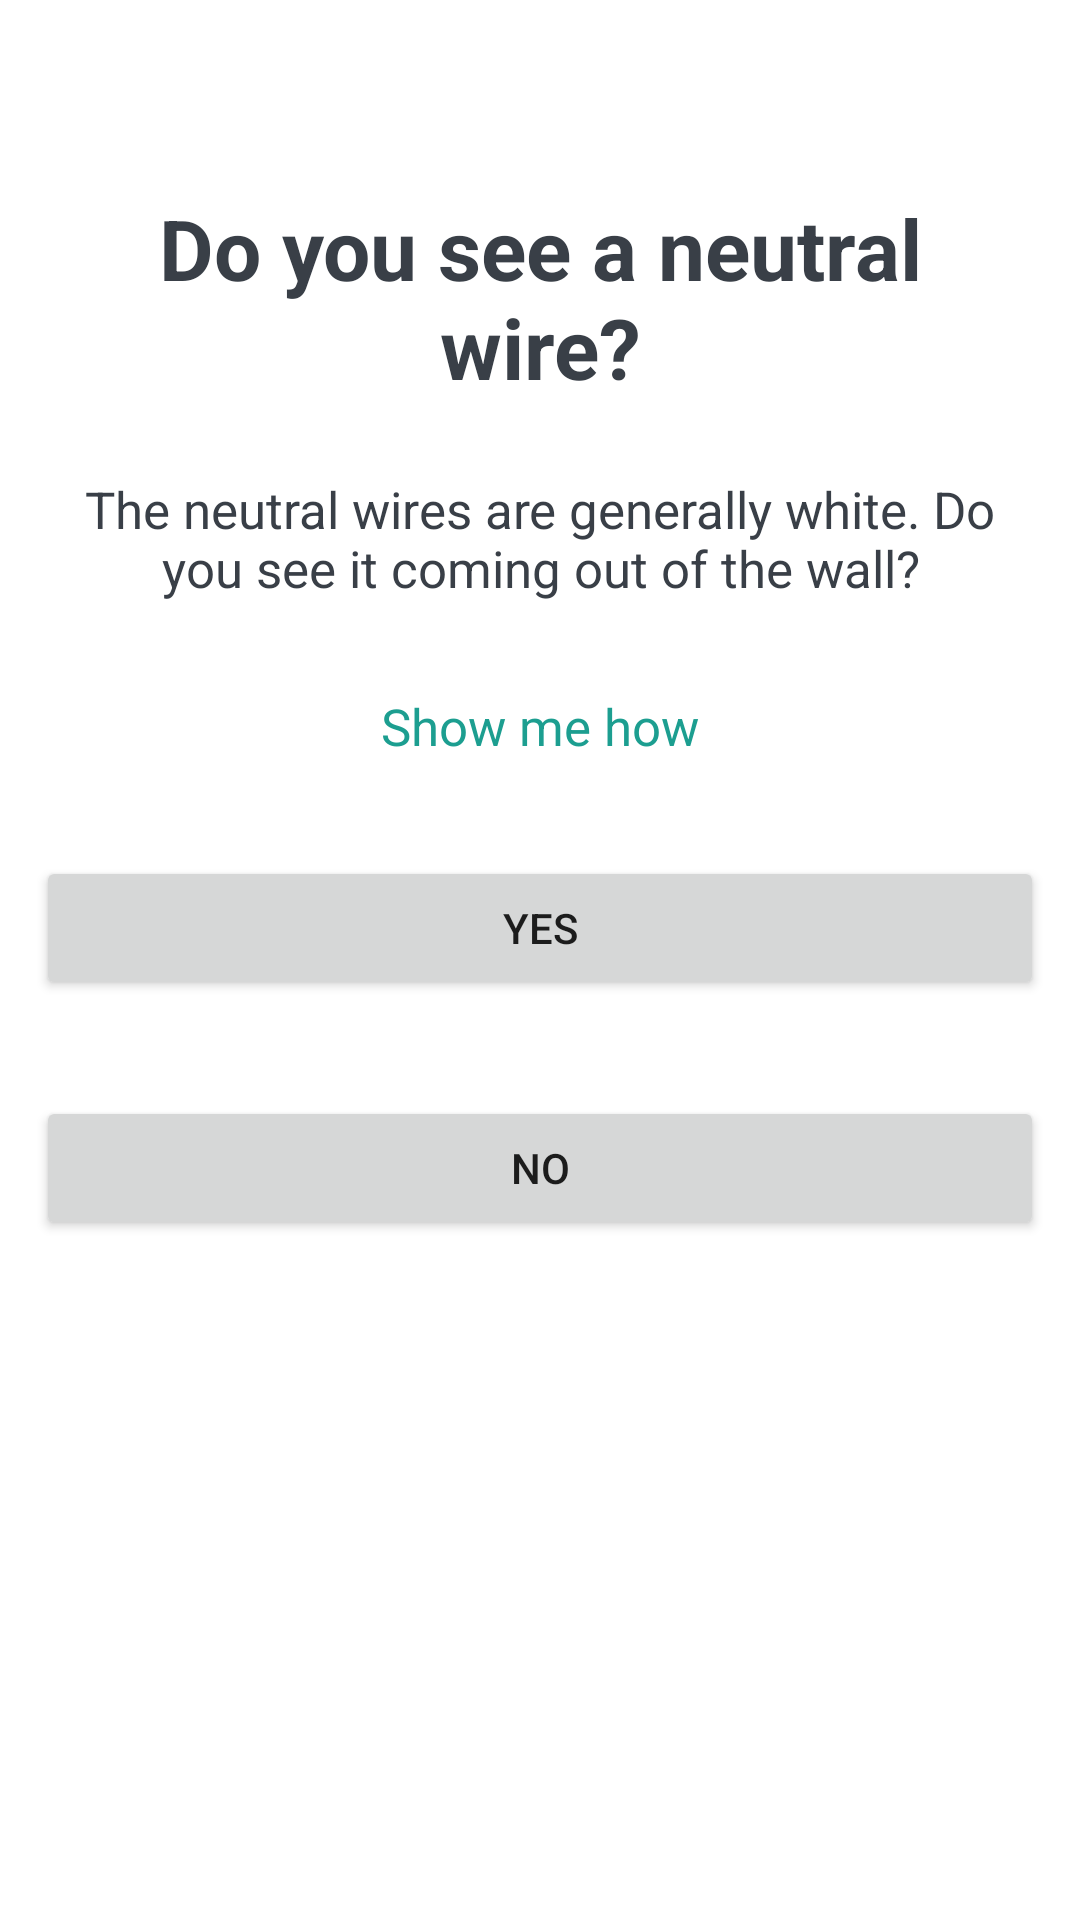

Android layout source for this screen:
<!-- AndroidManifest.xml: application theme Theme.XiaYiYe5Library -->
<!-- res/layout/fragment_four.xml -->
<?xml version="1.0" encoding="utf-8"?>
<LinearLayout xmlns:android="http://schemas.android.com/apk/res/android"
    android:layout_width="match_parent"
    android:layout_height="match_parent"
    android:orientation="vertical">

    <ImageView
        android:layout_width="match_parent"
        android:layout_height="280dp"
        android:visibility="gone" />

    <TextView
        android:layout_width="match_parent"
        android:layout_height="wrap_content"
        android:layout_marginLeft="20dp"
        android:layout_marginTop="64dp"
        android:layout_marginRight="20dp"
        android:gravity="center"
        android:text="Do you see a neutral wire?"
        android:textColor="#393F47"
        android:textSize="28sp"
        android:textStyle="bold" />

    <TextView
        android:layout_width="match_parent"
        android:layout_height="wrap_content"
        android:layout_marginLeft="20dp"
        android:layout_marginTop="24dp"
        android:layout_marginRight="20dp"
        android:gravity="center"
        android:text="The neutral wires are generally white. Do you see it coming out of the wall?"
        android:textColor="#393F47"
        android:textSize="17sp" />

    <TextView
        android:layout_width="wrap_content"
        android:layout_height="wrap_content"
        android:layout_gravity="center"
        android:layout_marginTop="30dp"
        android:text="Show me how"
        android:textColor="#1C9E90"
        android:textSize="17sp" />

    <Button
        android:id="@+id/bt_next_yes"
        android:layout_width="match_parent"
        android:layout_height="wrap_content"
        android:layout_marginLeft="12dp"
        android:layout_marginTop="32dp"
        android:layout_marginRight="12dp"
        android:text="yes" />

    <Button
        android:id="@+id/bt_next_no"
        android:layout_width="match_parent"
        android:layout_height="wrap_content"
        android:layout_marginLeft="12dp"
        android:layout_marginTop="32dp"
        android:layout_marginRight="12dp"
        android:text="no" />
</LinearLayout>
<!-- resources referenced by this layout -->
<resources>
  <style name="Theme.XiaYiYe5Library" parent="Theme.MaterialComponents.DayNight.DarkActionBar">
          
          <item name="colorPrimary">@color/purple_500</item>
          <item name="colorPrimaryVariant">@color/purple_700</item>
          <item name="colorOnPrimary">@color/white</item>
          
          <item name="colorSecondary">@color/teal_200</item>
          <item name="colorSecondaryVariant">@color/teal_700</item>
          <item name="colorOnSecondary">@color/black</item>
          
          <item name="android:statusBarColor" tools:targetApi="l">?attr/colorPrimaryVariant</item>
          
      </style>
  <color name="purple_500">#FF6200EE</color>
  <color name="purple_700">#FF3700B3</color>
  <color name="white">#FFFFFFFF</color>
  <color name="teal_200">#FF03DAC5</color>
  <color name="teal_700">#FF018786</color>
  <color name="black">#FF000000</color>
</resources>
